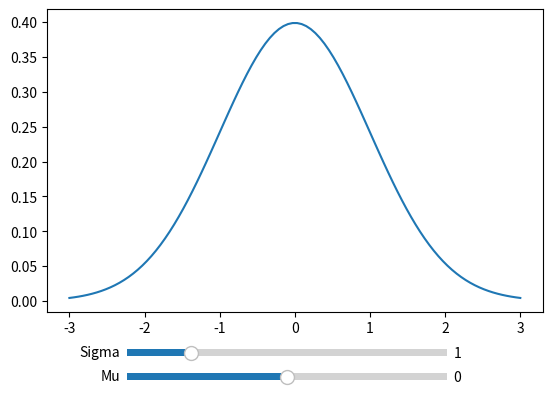

Python code for this plot:
## This is course material for Introduction to Python Scientific Programming
## Class 18 Example code: Gaussian_plot.py
# [redacted]
##
## (c) Copyright 2020. Intelligent Racing Inc. Not permitted for commercial use

import matplotlib.pyplot as plt
import numpy as np
import scipy.stats as stats
import math
from matplotlib.widgets import Slider

# Initialize the figure
fig, ax = plt.subplots()
plt.subplots_adjust(bottom = 0.25)

# Initialize a Gaussian model
mu = 0
sigma = 1
x = np.linspace(mu - 3*sigma, mu + 3*sigma, 100)
l, = plt.plot(x, stats.norm.pdf(x, mu, sigma))

axmu = plt.axes([0.25, 0.1, 0.5, 0.03])
axsigma = plt.axes([0.25, 0.15, 0.5, 0.03])
smu = Slider(axmu, 'Mu', -5, 5, valinit = 0)
ssigma = Slider(axsigma, "Sigma", 0, 5, valinit = 1)

def update(val):
    global mu, sigma

    mu = smu.val
    sigma = ssigma.val
    l.set_ydata(stats.norm.pdf(x, mu, sigma))
    fig.cancas.draw_idle()

smu.on_changed(update)
ssigma.on_changed(update)

plt.show()